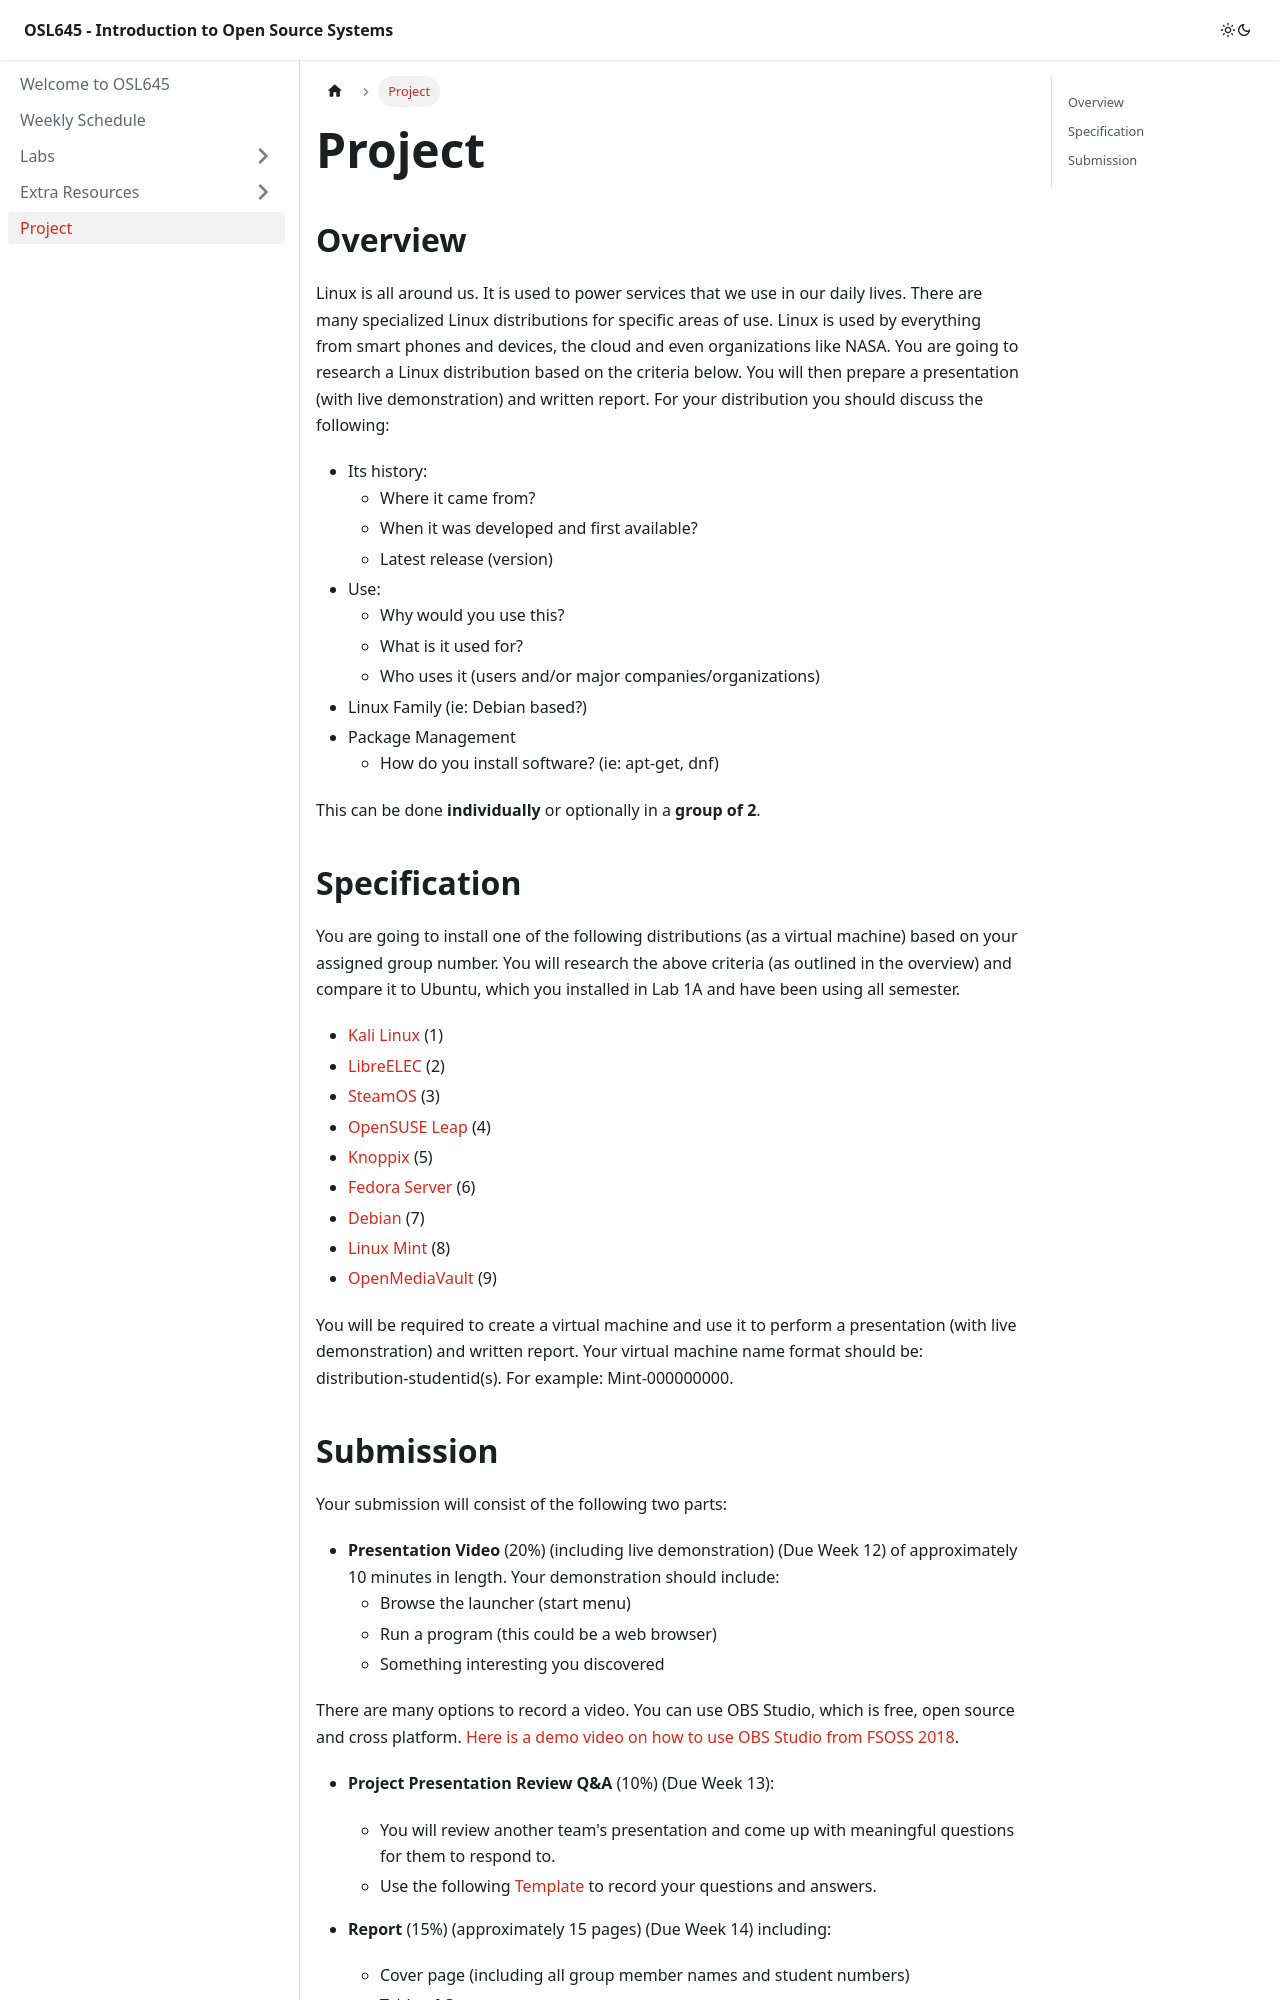

repository: Seneca-ICTOER/OSL645 · page: Project.html · generator: docusaurus

---
id: project
title: Project
sidebar_position: 1
description: Project
---

# Project

## Overview

Linux is all around us. It is used to power services that we use in our daily lives. There are many specialized Linux distributions for specific areas of use. Linux is used by everything from smart phones and devices, the cloud and even organizations like NASA. You are going to research a Linux distribution based on the criteria below. You will then prepare a presentation (with live demonstration) and written report. For your distribution you should discuss the following:

- Its history:
  - Where it came from?
  - When it was developed and first available?
  - Latest release (version)
- Use:
  - Why would you use this?
  - What is it used for?
  - Who uses it (users and/or major companies/organizations)
- Linux Family (ie: Debian based?)
- Package Management
  - How do you install software? (ie: apt-get, dnf)

This can be done **individually** or optionally in a **group of 2**.

## Specification

You are going to install one of the following distributions (as a virtual machine) based on your assigned group number. You will research the above criteria (as outlined in the overview) and compare it to Ubuntu, which you installed in Lab 1A and have been using all semester.

- [Kali Linux](https://www.kali.org/) (1)
- [LibreELEC](https://libreelec.tv/) (2)
- [SteamOS](https://store.steampowered.com/steamos/) (3)
- [OpenSUSE Leap](https://www.opensuse.org/) (4)
- [Knoppix](https://www.knopper.net/knoppix/index-en.html) (5)
- [Fedora Server](https://getfedora.org/) (6)
- [Debian](https://www.debian.org/) (7)
- [Linux Mint](https://linuxmint.com/) (8)
- [OpenMediaVault](https://www.openmediavault.org/) (9)

You will be required to create a virtual machine and use it to perform a presentation (with live demonstration) and written report. Your virtual machine name format should be: distribution-studentid(s). For example: Mint-000000000.
